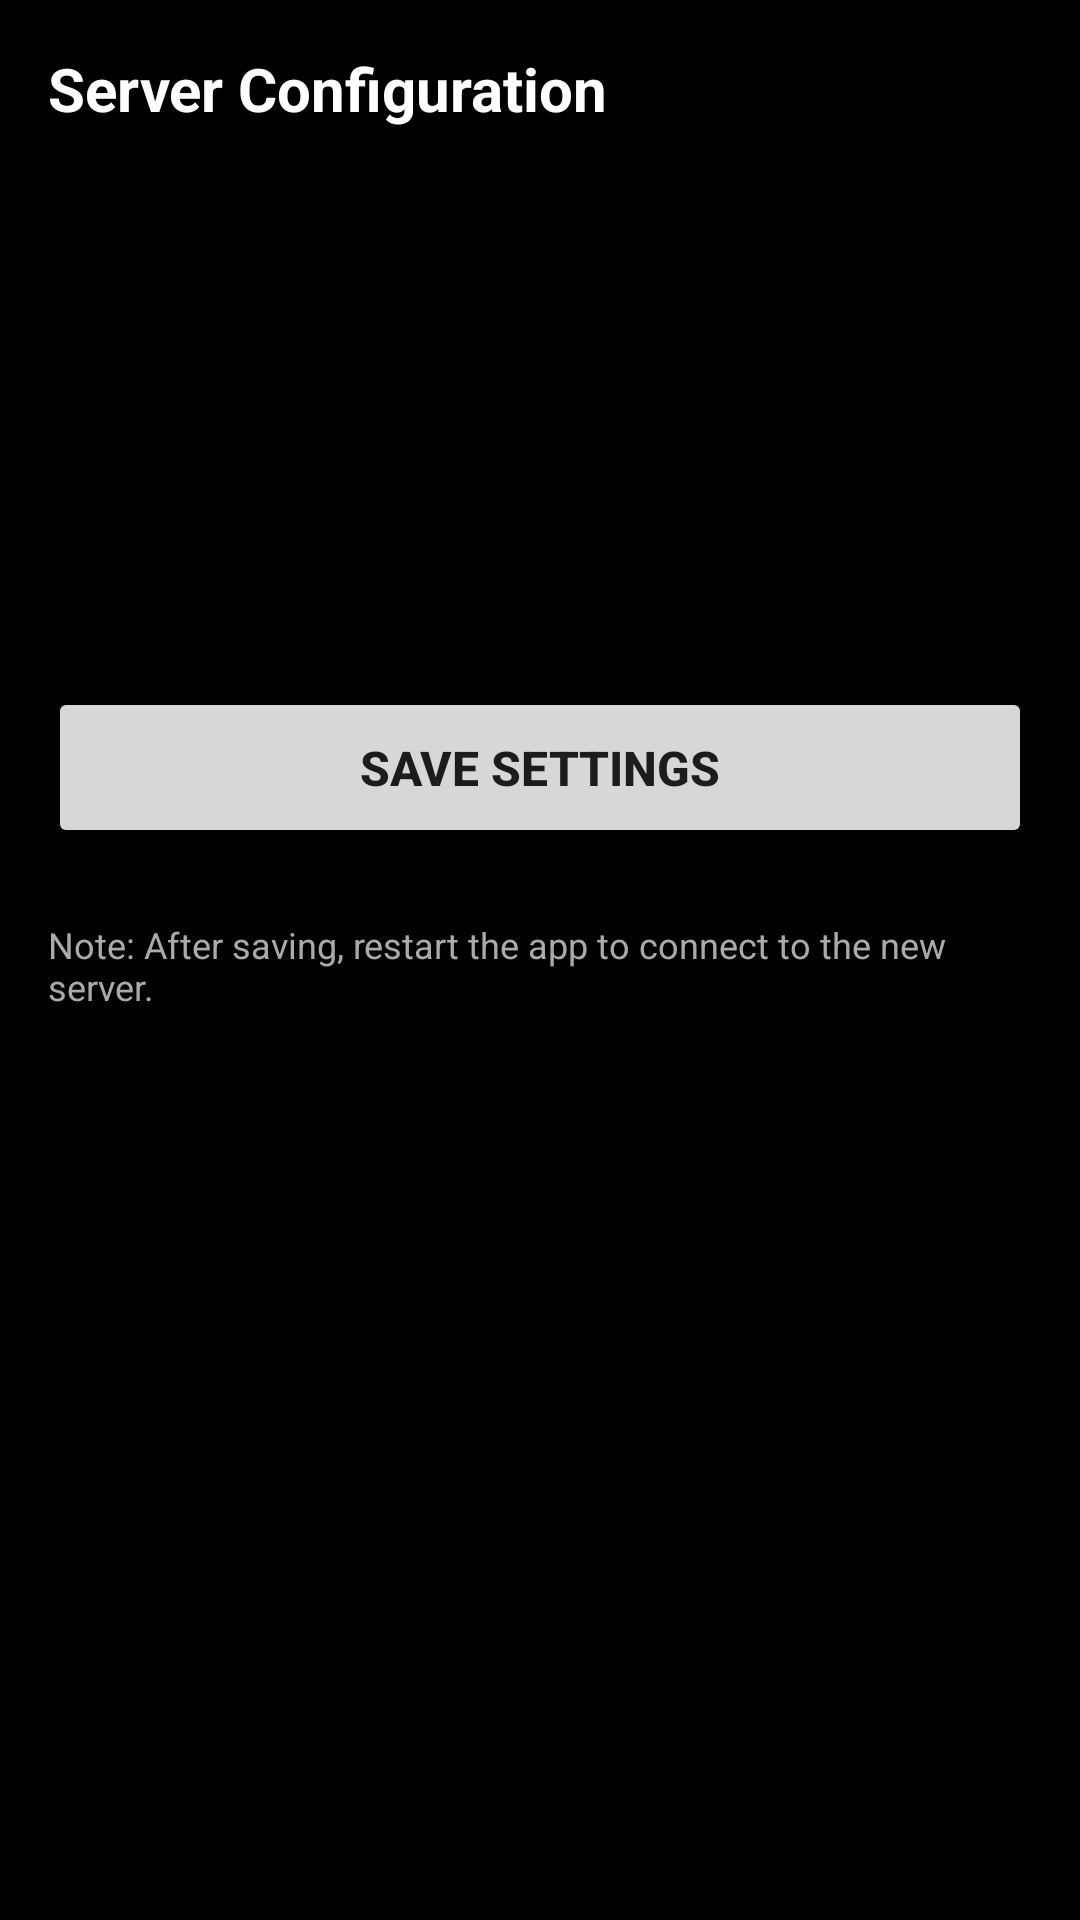

Layout XML and referenced resources for this Android screen:
<!-- AndroidManifest.xml: application theme Theme.PortfolioTracker -->
<!-- res/layout/activity_settings.xml -->
<?xml version="1.0" encoding="utf-8"?>
<LinearLayout xmlns:android="http://schemas.android.com/apk/res/android"
    android:layout_width="match_parent"
    android:layout_height="match_parent"
    android:orientation="vertical"
    android:padding="16dp"
    android:background="@android:color/black">

    <TextView
        android:layout_width="wrap_content"
        android:layout_height="wrap_content"
        android:text="Server Configuration"
        android:textColor="@android:color/white"
        android:textSize="20sp"
        android:textStyle="bold"
        android:layout_marginBottom="24dp" />

    <com.google.android.material.textfield.TextInputLayout
        android:layout_width="match_parent"
        android:layout_height="wrap_content"
        android:layout_marginBottom="16dp"
        android:hint="Tailscale IP Address"
        style="@style/Widget.MaterialComponents.TextInputLayout.OutlinedBox">

        <com.google.android.material.textfield.TextInputEditText
            android:id="@+id/serverIpEdit"
            android:layout_width="match_parent"
            android:layout_height="wrap_content"
            android:inputType="text"
            android:textColor="@android:color/white"
            android:textColorHint="@android:color/darker_gray" />
    </com.google.android.material.textfield.TextInputLayout>

    <com.google.android.material.textfield.TextInputLayout
        android:layout_width="match_parent"
        android:layout_height="wrap_content"
        android:layout_marginBottom="24dp"
        android:hint="Port (default: 3000)"
        style="@style/Widget.MaterialComponents.TextInputLayout.OutlinedBox">

        <com.google.android.material.textfield.TextInputEditText
            android:id="@+id/serverPortEdit"
            android:layout_width="match_parent"
            android:layout_height="wrap_content"
            android:inputType="number"
            android:textColor="@android:color/white"
            android:textColorHint="@android:color/darker_gray" />
    </com.google.android.material.textfield.TextInputLayout>

    <Button
        android:id="@+id/saveButton"
        android:layout_width="match_parent"
        android:layout_height="wrap_content"
        android:text="Save Settings"
        android:textSize="16sp"
        android:textStyle="bold"
        android:padding="16dp" />

    <TextView
        android:layout_width="wrap_content"
        android:layout_height="wrap_content"
        android:layout_marginTop="24dp"
        android:text="Note: After saving, restart the app to connect to the new server."
        android:textColor="@android:color/darker_gray"
        android:textSize="12sp" />
</LinearLayout>
<!-- resources referenced by this layout -->
<resources>
  <style name="Theme.PortfolioTracker" parent="Theme.MaterialComponents.DayNight.DarkActionBar">
          <item name="colorPrimary">@android:color/black</item>
          <item name="colorPrimaryDark">@android:color/black</item>
          <item name="colorAccent">@android:color/holo_green_dark</item>
          <item name="android:windowBackground">@android:color/black</item>
      </style>
</resources>
